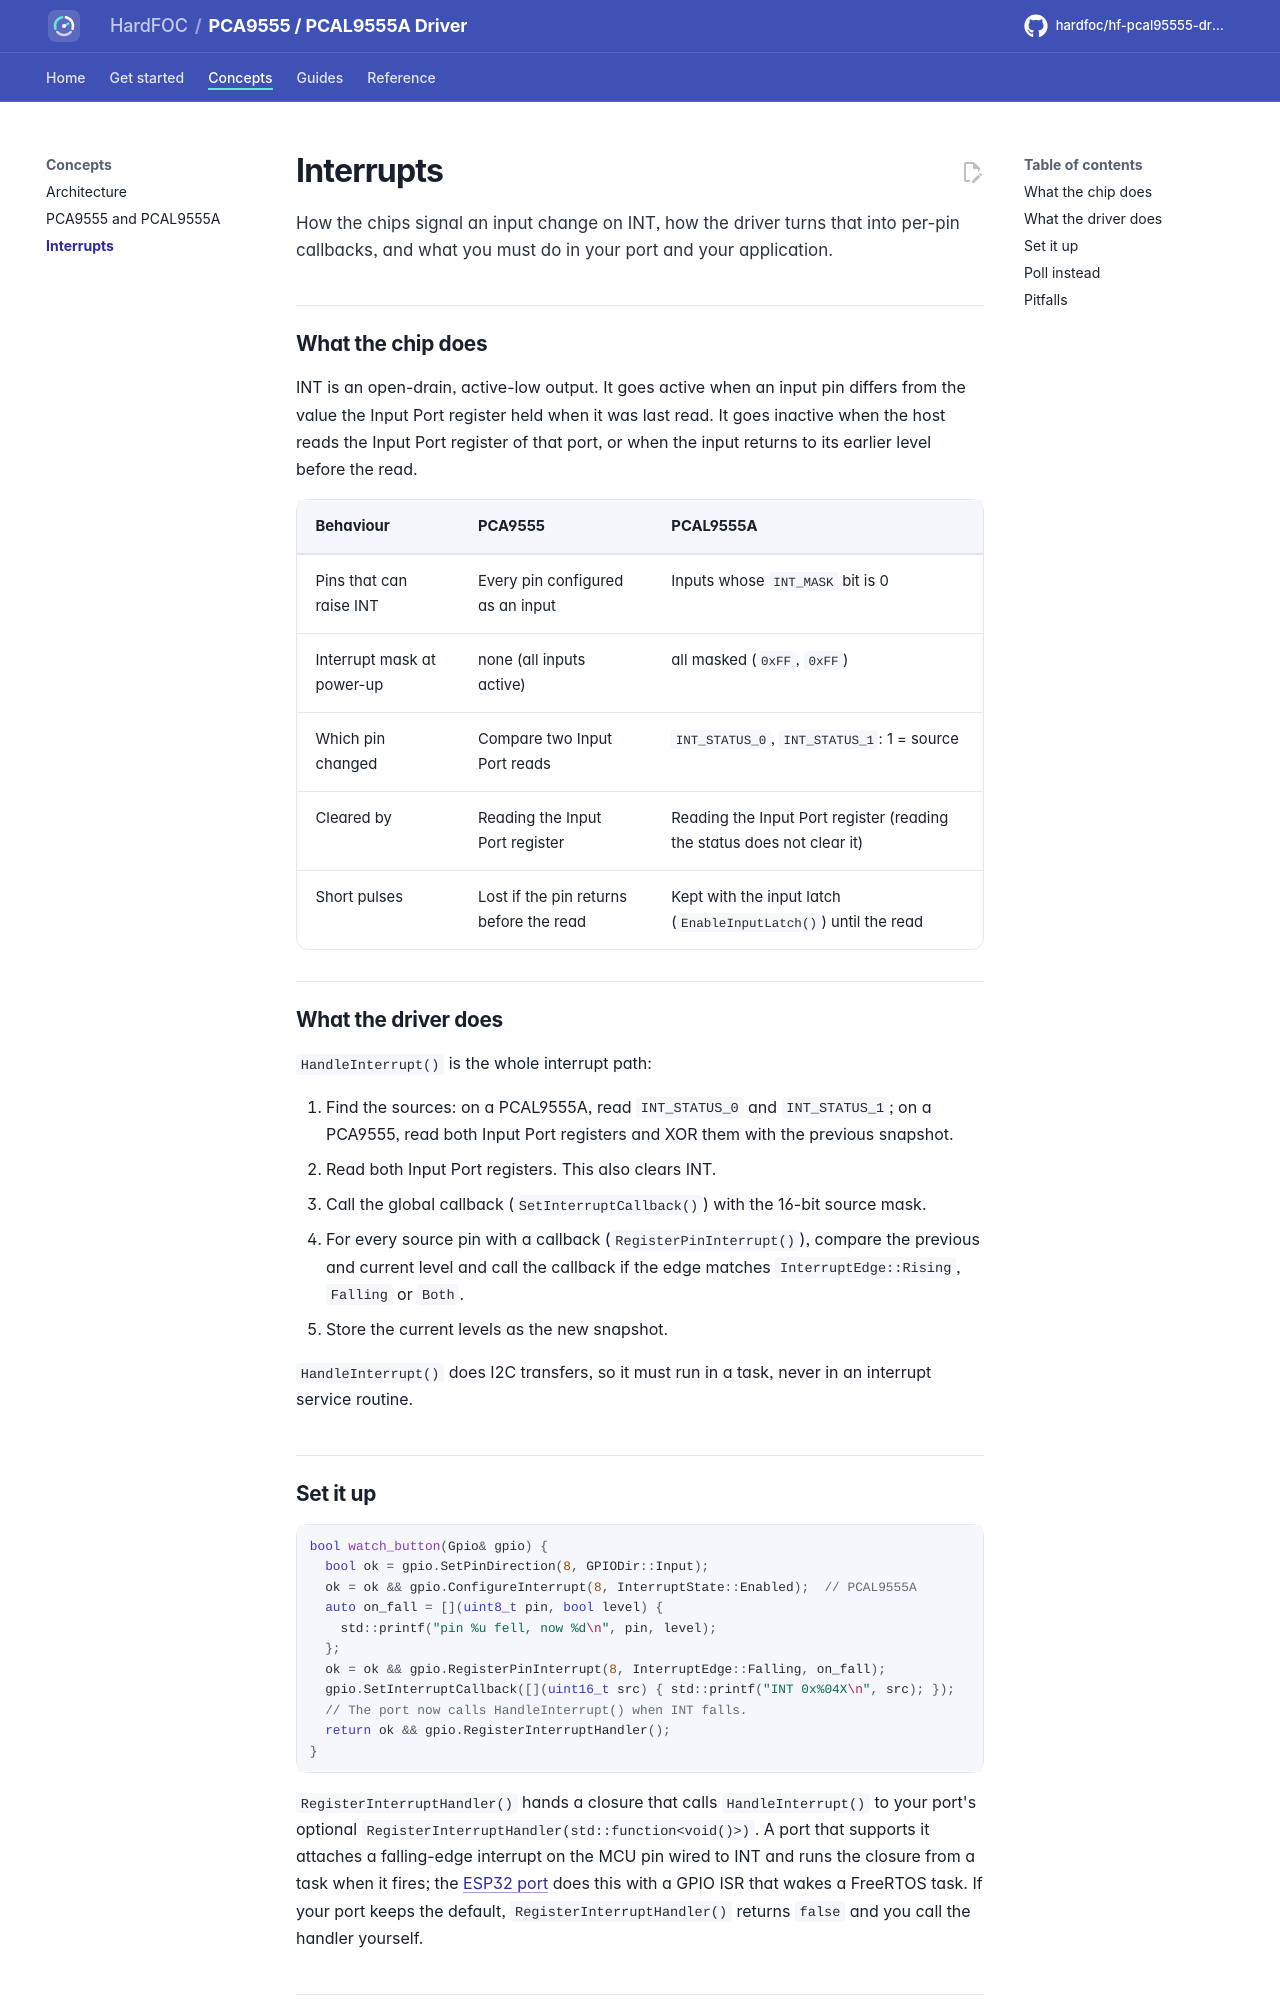

repository: hardfoc/hf-pcal95555-driver · page: dev/interrupts/index.html · generator: mkdocs

# Interrupts

How the chips signal an input change on INT, how the driver turns that into per-pin callbacks, and what you must
do in your port and your application.

## What the chip does

INT is an open-drain, active-low output. It goes active when an input pin differs from the value the Input Port
register held when it was last read. It goes inactive when the host reads the Input Port register of that port, or
when the input returns to its earlier level before the read.

| Behaviour | PCA9555 | PCAL9555A |
| --- | --- | --- |
| Pins that can raise INT | Every pin configured as an input | Inputs whose `INT_MASK` bit is 0 |
| Interrupt mask at power-up | none (all inputs active) | all masked (`0xFF`, `0xFF`) |
| Which pin changed | Compare two Input Port reads | `INT_STATUS_0`, `INT_STATUS_1`: 1 = source |
| Cleared by | Reading the Input Port register | Reading the Input Port register (reading the status does not clear it) |
| Short pulses | Lost if the pin returns before the read | Kept with the input latch (`EnableInputLatch()`) until the read |

## What the driver does

`HandleInterrupt()` is the whole interrupt path:

1. Find the sources: on a PCAL9555A, read `INT_STATUS_0` and `INT_STATUS_1`; on a PCA9555, read both Input Port
   registers and XOR them with the previous snapshot.
2. Read both Input Port registers. This also clears INT.
3. Call the global callback (`SetInterruptCallback()`) with the 16-bit source mask.
4. For every source pin with a callback (`RegisterPinInterrupt()`), compare the previous and current level and call
   the callback if the edge matches `InterruptEdge::Rising`, `Falling` or `Both`.
5. Store the current levels as the new snapshot.

`HandleInterrupt()` does I2C transfers, so it must run in a task, never in an interrupt service routine.
